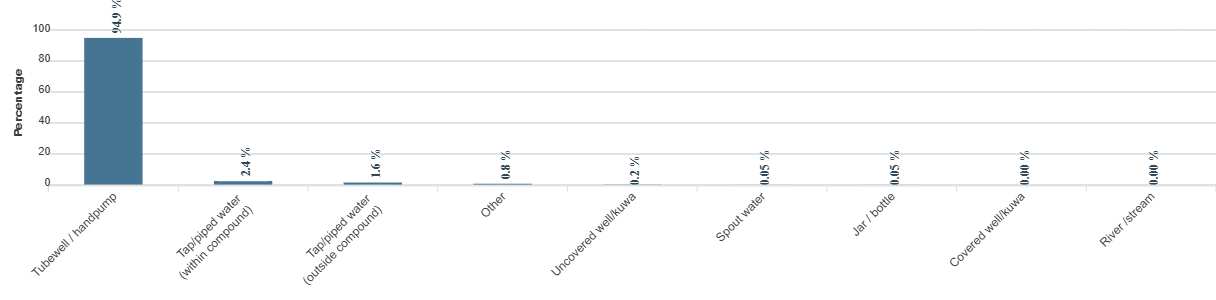

The table this chart was drawn from, first rows:
category, series-0
Tubewell / handpump, 94.9
Tap/piped water (within compound), 2.4
Tap/piped water (outside compound), 1.6
Other, 0.8
Uncovered well/kuwa, 0.2
Spout water, 0.05
Jar / bottle, 0.05
Covered well/kuwa, 0
River /stream, 0
